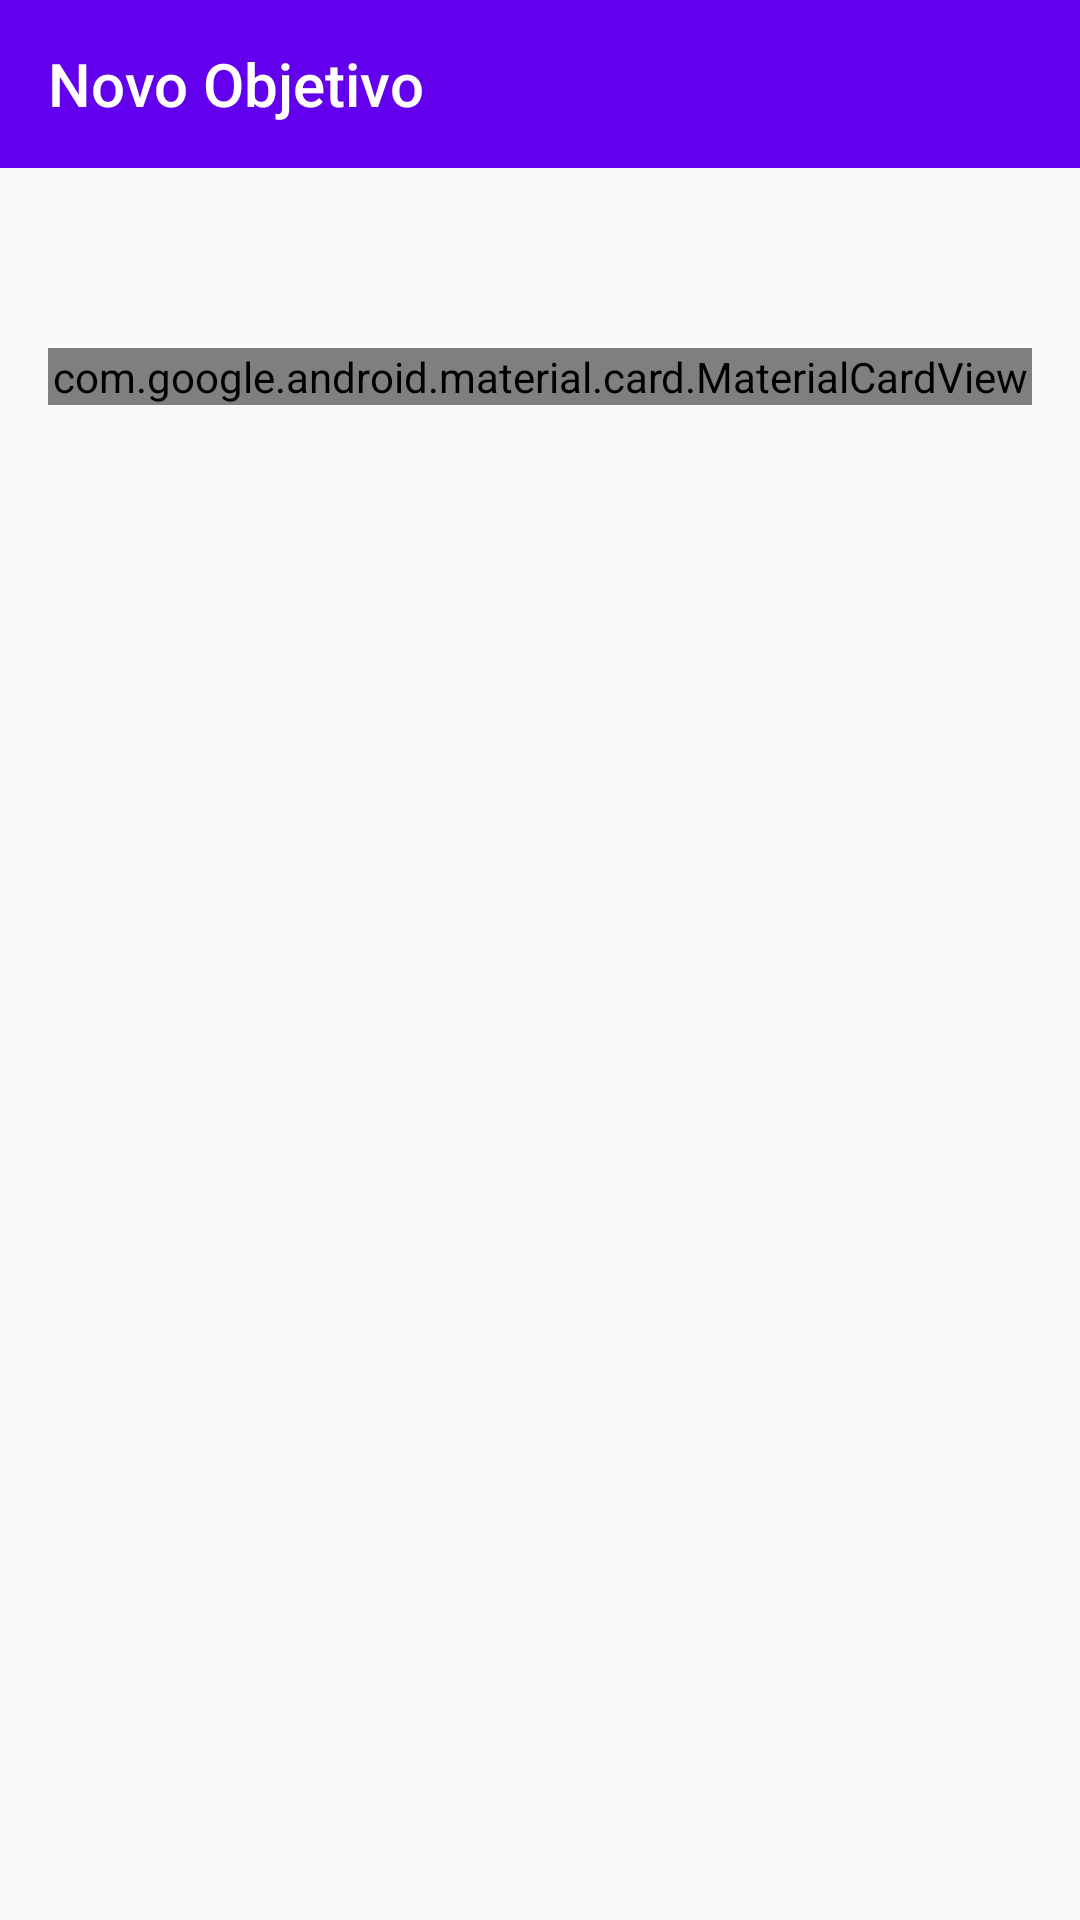

Layout XML and referenced resources for this Android screen:
<!-- AndroidManifest.xml: application theme AppTheme -->
<!-- res/layout/activity_new_target.xml -->
<?xml version="1.0" encoding="utf-8"?>
<androidx.constraintlayout.widget.ConstraintLayout xmlns:android="http://schemas.android.com/apk/res/android"
    xmlns:app="http://schemas.android.com/apk/res-auto"
    xmlns:tools="http://schemas.android.com/tools"
    android:layout_width="match_parent"
    android:layout_height="match_parent"
    tools:context=".novoobjetivo.NewTargetActivity">

    <com.google.android.material.appbar.MaterialToolbar
        android:id="@+id/toobar"
        android:layout_width="0dp"
        android:layout_height="wrap_content"
        android:background="@color/design_default_color_primary"
        app:layout_constraintEnd_toEndOf="parent"
        app:layout_constraintStart_toStartOf="parent"
        app:layout_constraintTop_toTopOf="parent"
        app:navigationIcon="@drawable/ic_arrow_back_24"
        app:title="@string/new_target_title"
        app:titleTextColor="@color/toobarColorTitlehite"></com.google.android.material.appbar.MaterialToolbar>

    <com.google.android.material.card.MaterialCardView
        android:id="@+id/dcvTargentCard"
        android:layout_width="0dp"
        android:layout_height="wrap_content"
        android:layout_marginStart="16dp"
        android:layout_marginTop="60dp"
        android:layout_marginEnd="16dp"
        android:background="@color/cardview_light_background"
        app:layout_constraintEnd_toEndOf="parent"
        app:layout_constraintStart_toStartOf="parent"
        app:layout_constraintTop_toBottomOf="@id/toobar">

        <androidx.constraintlayout.widget.ConstraintLayout
            android:layout_width="match_parent"
            android:layout_height="wrap_content"

            >

            

            <com.google.android.material.textfield.TextInputLayout
                android:id="@+id/tilTargentName"
                android:layout_width="0dp"
                android:layout_height="wrap_content"
                android:layout_marginStart="16dp"
                android:layout_marginEnd="16dp"
                android:hint="@string/new_target_target_name_label"
                app:layout_constraintEnd_toEndOf="parent"
                app:layout_constraintStart_toStartOf="parent"
                app:layout_constraintTop_toTopOf="parent">

                <com.google.android.material.textfield.TextInputEditText
                    android:layout_width="match_parent"
                    android:layout_height="wrap_content" />

            </com.google.android.material.textfield.TextInputLayout>

            <com.google.android.material.textfield.TextInputLayout
                android:id="@+id/tilTargentValue"
                android:layout_width="match_parent"
                android:layout_height="wrap_content"
                android:layout_marginStart="16dp"
                android:layout_marginEnd="16dp"
                android:hint="@string/new_target__target_start_value_label"
                app:layout_constraintEnd_toEndOf="parent"
                app:layout_constraintStart_toStartOf="parent"
                app:layout_constraintTop_toBottomOf="@id/tilTargentName">

                <com.google.android.material.textfield.TextInputEditText
                    android:layout_width="match_parent"
                    android:layout_height="match_parent">

                </com.google.android.material.textfield.TextInputEditText>

            </com.google.android.material.textfield.TextInputLayout>

            <com.google.android.material.textfield.TextInputLayout
                android:id="@+id/tilTrgentDate"
                android:layout_width="match_parent"
                android:layout_height="wrap_content"
                android:layout_marginStart="16dp"
                android:layout_marginEnd="16dp"
                android:hint="@string/new_target_target_start_date_label"
                app:layout_constraintEnd_toEndOf="parent"
                app:layout_constraintStart_toStartOf="parent"
                app:layout_constraintTop_toBottomOf="@id/tilTargentValue">

                <com.google.android.material.textfield.TextInputEditText
                    android:layout_width="match_parent"
                    android:layout_height="match_parent">

                </com.google.android.material.textfield.TextInputEditText>

            </com.google.android.material.textfield.TextInputLayout>

            <Button
                android:id="@+id/btnNotaegetButton2"
                android:layout_width="match_parent"
                android:layout_height="match_parent"
                android:background="@drawable/button"
                android:text="Vamos Começar!"
                app:layout_constraintTop_toBottomOf="@id/tilTrgentDate">

            </Button>
        </androidx.constraintlayout.widget.ConstraintLayout>

    </com.google.android.material.card.MaterialCardView>


</androidx.constraintlayout.widget.ConstraintLayout>
<!-- resources referenced by this layout -->
<resources>
  <color name="toobarColorTitlehite">@android:color/white</color>
  <!-- drawable button (drawable) -->
  <?xml version="1.0" encoding="utf-8"?>
  <shape xmlns:android="http://schemas.android.com/apk/res/android"
      android:shape="rectangle">
  
      <solid android:color="#d10da0" />
      <corners android:radius="30dp" />
  
      
  </shape>
  <string name="new_target__target_start_value_label">Qual o valor iremos começar?</string>
  <string name="new_target_target_name_label">Qual o nome do seu objetivo</string>
  <string name="new_target_target_start_date_label">Começar em?</string>
  <string name="new_target_title">Novo Objetivo</string>
  <style name="AppTheme" parent="Theme.AppCompat.Light.NoActionBar">
  
          
          <item name="colorPrimary">@color/colorPrimary</item>
          <item name="colorPrimaryDark">@color/colorPrimaryDark</item>
          <item name="colorAccent">@color/colorAccent</item>
  
      </style>
  <color name="colorPrimary">#6200EE</color>
  <color name="colorPrimaryDark">#3700B3</color>
  <color name="colorAccent">#03DAC5</color>
</resources>
